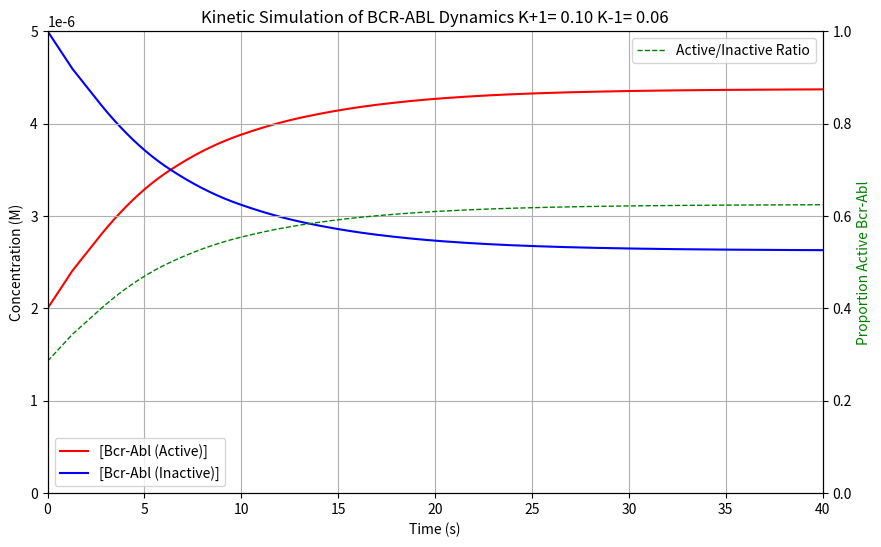

Source code (Python):
import numpy as np
import matplotlib.pyplot as plt
from numpy.ma.core import maximum
from scipy.integrate import solve_ivp

# Define reaction rate constants (assumed reasonable values)
k_plus1 = 0.10  # Activation rate of BCR-ABL (s⁻¹)
k_minus1 = 0.06  # Inactivation rate of BCR-ABL (s⁻¹)
k_prod1 = 5.0e-7
k_prod1 = 0

# Initial concentrations (M)
BcrAbl_active_0 = 2e-6  # 5 μM
BcrAbl_inactive_0 = 5e-6  # 2 μM

# Define ODE system
def bcr_abl_kinetics(t, y):
    BcrAbl_active, BcrAbl_inactive = y

    dBcrAbl_active = k_plus1 * BcrAbl_inactive - k_minus1 * BcrAbl_active
    dBcrAbl_inactive = k_minus1 * BcrAbl_active - k_plus1 * BcrAbl_inactive + k_prod1

    return [dBcrAbl_active, dBcrAbl_inactive]

t_end=40
# Time span for simulation (0 to 1000s)
t_span = (0, t_end)
t_eval = np.linspace(0, t_end, 500)

# Initial conditions
y0 = [BcrAbl_active_0, BcrAbl_inactive_0]

sol = solve_ivp(bcr_abl_kinetics, t_span, y0, t_eval=t_eval, method='LSODA')
t = sol.t
BcrAbl_active, BcrAbl_inactive = sol.y

print(t)
print(BcrAbl_active)
print(BcrAbl_inactive)
actRatio=BcrAbl_active/(BcrAbl_active+BcrAbl_inactive)
print(actRatio)

# Use a secondary y-axis, set x-axis gridlines on
fig, ax1 = plt.subplots(figsize=(10, 6))
plt.grid(axis='x')
ax2 = ax1.twinx()

# set limits
ax1.set_xlim(0, t.max())
ax1.set_ylim(0, max(BcrAbl_active.max(), BcrAbl_inactive.max()))
ax2.set_ylim(0,1)

# 1st y-axis and curves
ax1.set_ylabel("Concentration (M)")
ax1.plot(t, BcrAbl_active, label="[Bcr-Abl (Active)]", color="red")
ax1.plot(t, BcrAbl_inactive, label="[Bcr-Abl (Inactive)]", color="blue")
ax1.legend(loc='lower left')
ax1.set_xlabel("Time (s)")

# 2nd y-axis and curves
ax2.set_ylabel("Proportion Active Bcr-Abl", color='green')
ax2.plot(t, actRatio, label="Active/Inactive Ratio", color="green", linestyle='dashed', lw=1)
ax2.legend(loc='upper right')

plt.title("Kinetic Simulation of BCR-ABL Dynamics K+1=%5.2f K-1=%5.2f" % (k_plus1, k_minus1))
plt.grid()
plt.show()